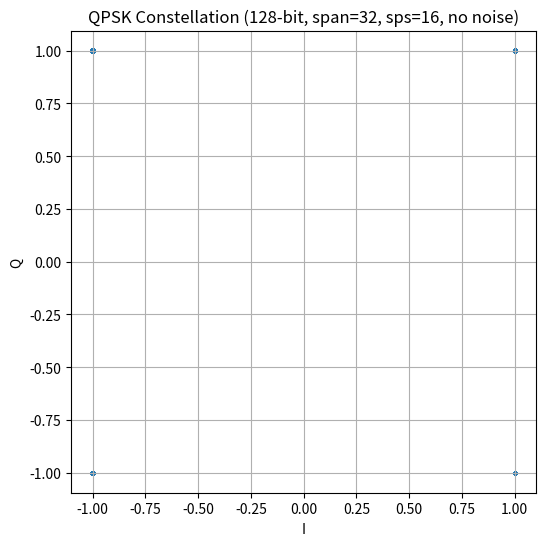

This figure's Python source:
import numpy as np
import mpmath as mp
import matplotlib.pyplot as plt

# ============================================================
# High precision
# ============================================================
mp.mp.dps = 80   # 80 decimal digits (~128-bit precision)

# ============================================================
# Parameters
# ============================================================
M        = 4
Nbits    = 40000
sps      = 16
beta     = 0.25
span     = 32

# ============================================================
# RRC filter (mpmath, ultra-precise)
# ============================================================
def rrcosdesign_mp(beta, span, sps):
    N = span * sps
    t = [mp.mpf(n) for n in range(-N//2, N//2 + 1)]
    h = []

    for n in t:
        if n == 0:
            val = (1/mp.sqrt(sps))*((1-beta)+(4*beta/mp.pi))
        elif abs(n*4*beta) == sps:
            val = (beta/mp.sqrt(2*sps))*(
                (1+2/mp.pi)*mp.sin(mp.pi/(4*beta)) +
                (1-2/mp.pi)*mp.cos(mp.pi/(4*beta))
            )
        else:
            num = mp.sin(mp.pi*n*(1-beta)/sps) + \
                  4*beta*n/sps * mp.cos(mp.pi*n*(1+beta)/sps)
            den = mp.pi*n/sps * (1 - (4*beta*n/sps)**2)
            val = (1/mp.sqrt(sps)) * (num/den)
        h.append(val)

    # Normalize to unit energy
    energy = mp.sqrt(mp.fsum([x*x for x in h]))
    h = [x/energy for x in h]

    return np.array([complex(float(x)) for x in h], dtype=np.complex128)

rrc = rrcosdesign_mp(beta, span, sps)
delay_samp = span * sps

# ============================================================
# TX: bits â QPSK â upsample â RRC
# ============================================================
bits = np.random.randint(0, 2, Nbits)
dibits = bits.reshape(-1, 2)

mapping = {
    (0,0):  1+1j,
    (0,1): -1+1j,
    (1,1): -1-1j,
    (1,0):  1-1j,
}
symbols_tx = np.array([mapping[tuple(b)] for b in dibits], dtype=np.complex128)

upsampled = np.zeros(len(symbols_tx)*sps, dtype=np.complex128)
upsampled[::sps] = symbols_tx

tx_wave = np.convolve(upsampled, rrc, mode="full")

# ============================================================
# Ideal channel (no noise)
# ============================================================
rx_wave = tx_wave.copy()

# ============================================================
# RX: matched filter + downsample
# ============================================================
rx_filt = np.convolve(rx_wave, rrc, mode="full")
rx_sym_raw = rx_filt[delay_samp::sps]
rx_sym_raw = rx_sym_raw[:len(symbols_tx)]

# ============================================================
# Complex gain/phase correction
# ============================================================
a = np.sum(rx_sym_raw * np.conjugate(symbols_tx)) / np.sum(np.abs(symbols_tx)**2)
rx_sym = rx_sym_raw / a

# ============================================================
# EVM
# ============================================================
error = rx_sym - symbols_tx
evm_rms = np.sqrt(np.sum(np.abs(error)**2) / np.sum(np.abs(symbols_tx)**2))
evm_percent = evm_rms * 100

print(f"EVM RMS: {evm_rms:.12e}")
print(f"EVM %: {evm_percent:.12e}")

# ============================================================
# Constellation
# ============================================================
plt.figure(figsize=(6,6))
plt.scatter(np.real(rx_sym), np.imag(rx_sym), s=3, alpha=0.4)
plt.title("QPSK Constellation (128-bit, span=32, sps=16, no noise)")
plt.xlabel("I")
plt.ylabel("Q")
plt.grid(True)
plt.axis('equal')
plt.show()
